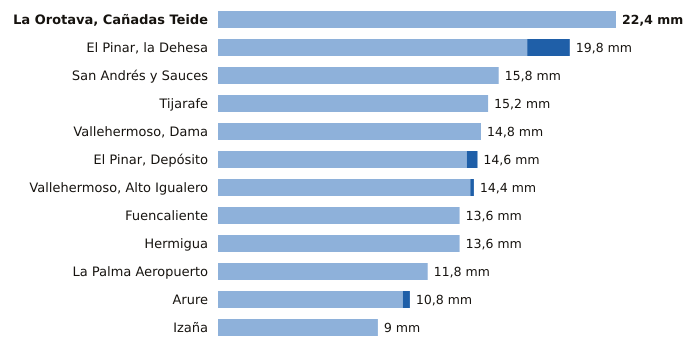

The file beside this chart, header and first rows:
estacion, provincia, indicativo, mm_6_dias_anteriores, mm_hoy, mm_7_dias, horas_de_hoy
La Orotava, Cañadas Teide, Santa Cruz de Tenerife, C406G, 22.4, 0.0, 22.4, 11
El Pinar, la Dehesa, Santa Cruz de Tenerife, C917E, 17.4, 2.4, 19.8, 12
San Andrés y Sauces, Santa Cruz de Tenerife, C148F, 15.8, 0.0, 15.8, 11
Tijarafe, Santa Cruz de Tenerife, C117Z, 15.2, 0.0, 15.2, 11
Vallehermoso, Dama, Santa Cruz de Tenerife, C319W, 14.8, 0.0, 14.8, 11
El Pinar, Depósito, Santa Cruz de Tenerife, C916Q, 14.0, 0.6, 14.6, 11
Vallehermoso, Alto Igualero, Santa Cruz de Tenerife, C314Z, 14.2, 0.2, 14.4, 12
Fuencaliente, Santa Cruz de Tenerife, C129V, 13.6, 0.0, 13.6, 11
Hermigua, Santa Cruz de Tenerife, C328W, 13.6, 0.0, 13.6, 12
La Palma Aeropuerto, Santa Cruz de Tenerife, C139E, 11.8, 0.0, 11.8, 11
Arure, Santa Cruz de Tenerife, C316I, 10.4, 0.4, 10.8, 8
Izaña, Santa Cruz de Tenerife, C430E, 9.0, 0.0, 9.0, 11
